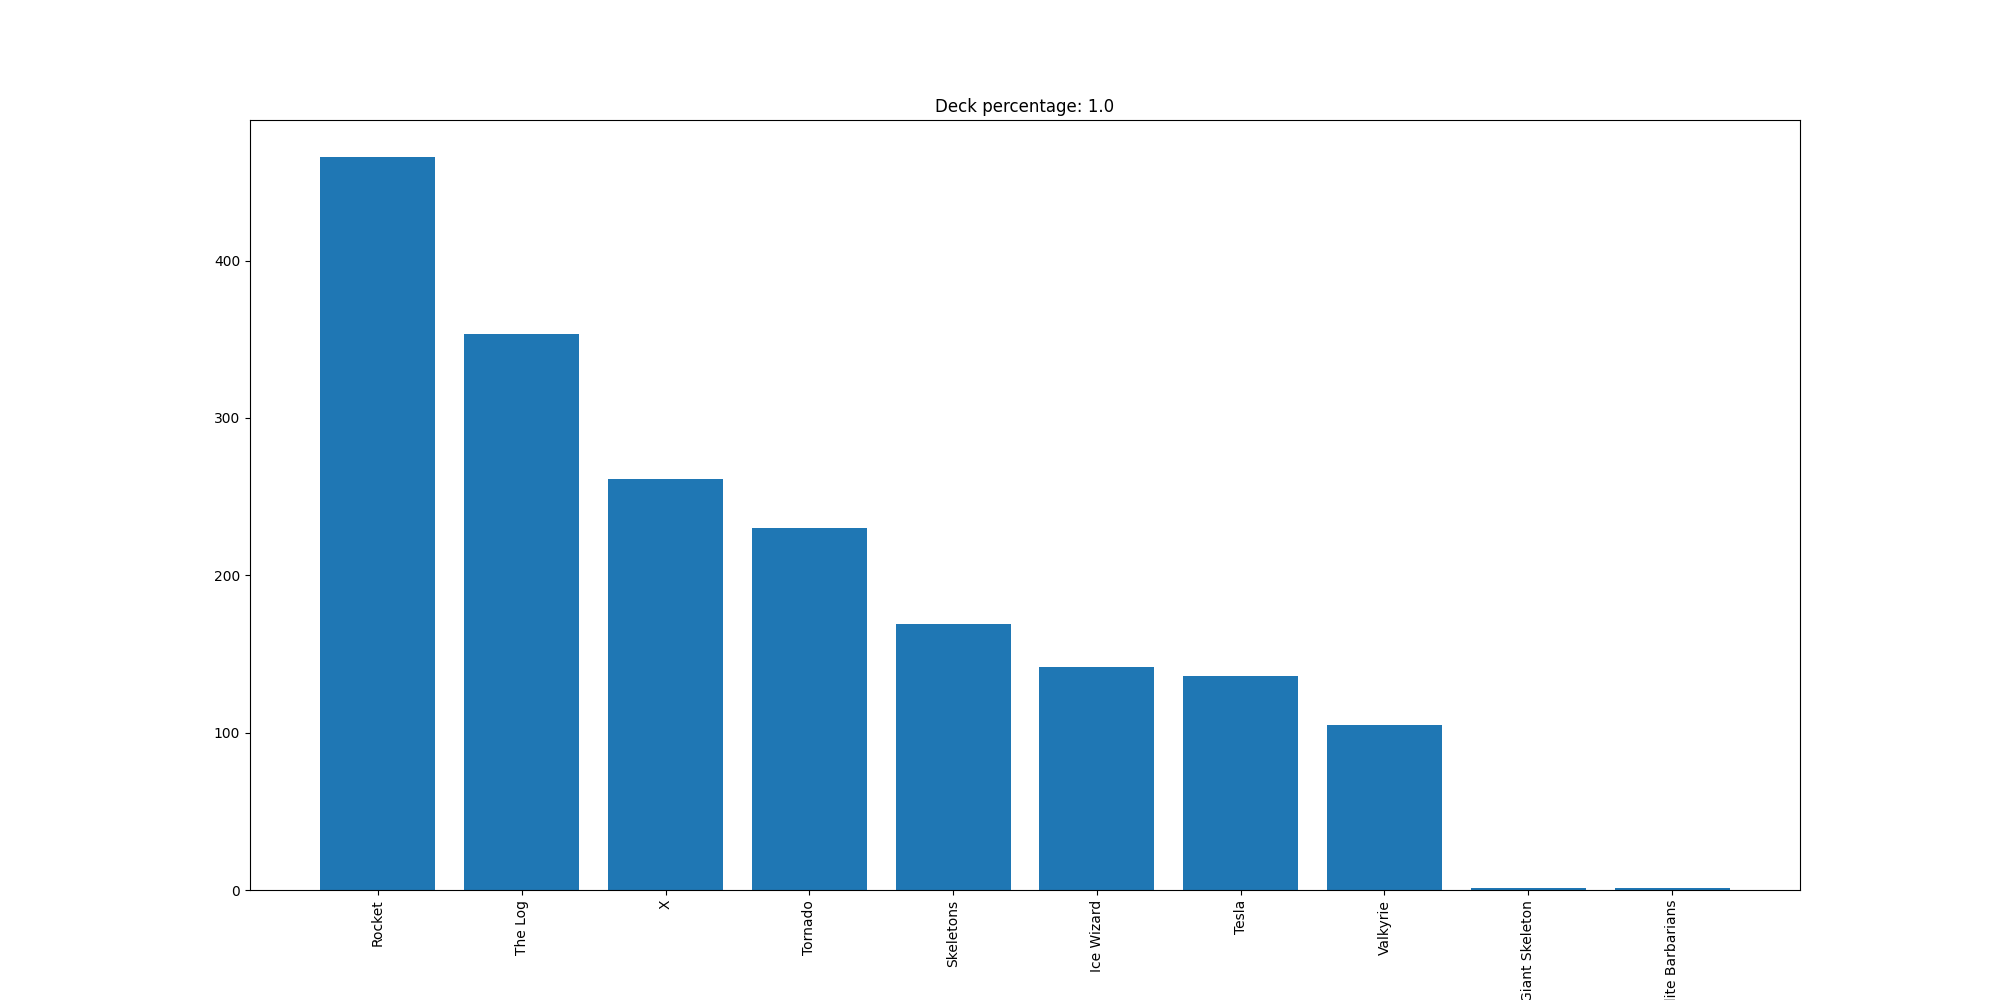

The file beside this chart, header and first rows:
Rocket, 466
The Log, 353
X, 261
Tornado, 230
Skeletons, 169
Ice Wizard, 142
Tesla, 136
Valkyrie, 105
Giant Skeleton, 1
Elite Barbarians, 1
